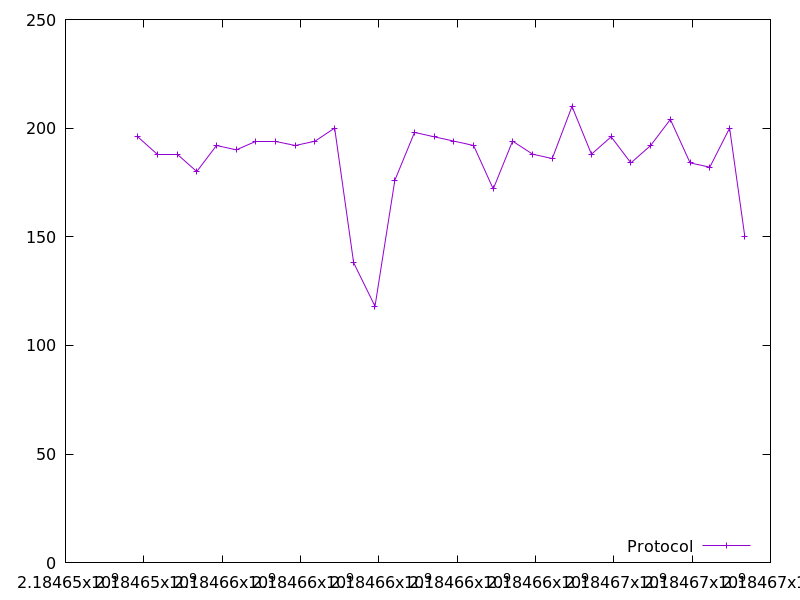

The file beside this chart, header and first rows:
2184653844.3034153, 196.0
2184654344, 188.0
2184654848, 188.0
2184655351, 180.0
2184655855, 192.0
2184656357, 190.0
2184656858, 194.0
2184657364, 194.0
2184657867, 192.0
2184658371, 194.0
2184658872, 200.0
2184659358, 138.0
2184659903, 118.0
2184660409, 176.0
2184660911, 198.0
2184661415, 196.0
2184661918, 194.0
2184662420, 192.0
2184662922, 172.0
2184663414, 194.0
2184663928, 188.0
2184664428, 186.0
2184664932, 210.0
2184665429, 188.0
2184665933, 196.0
2184666436, 184.0
2184666941, 192.0
2184667444, 204.0
2184667948, 184.0
2184668452, 182.0
2184668957, 200.0
2184669346, 150.0
